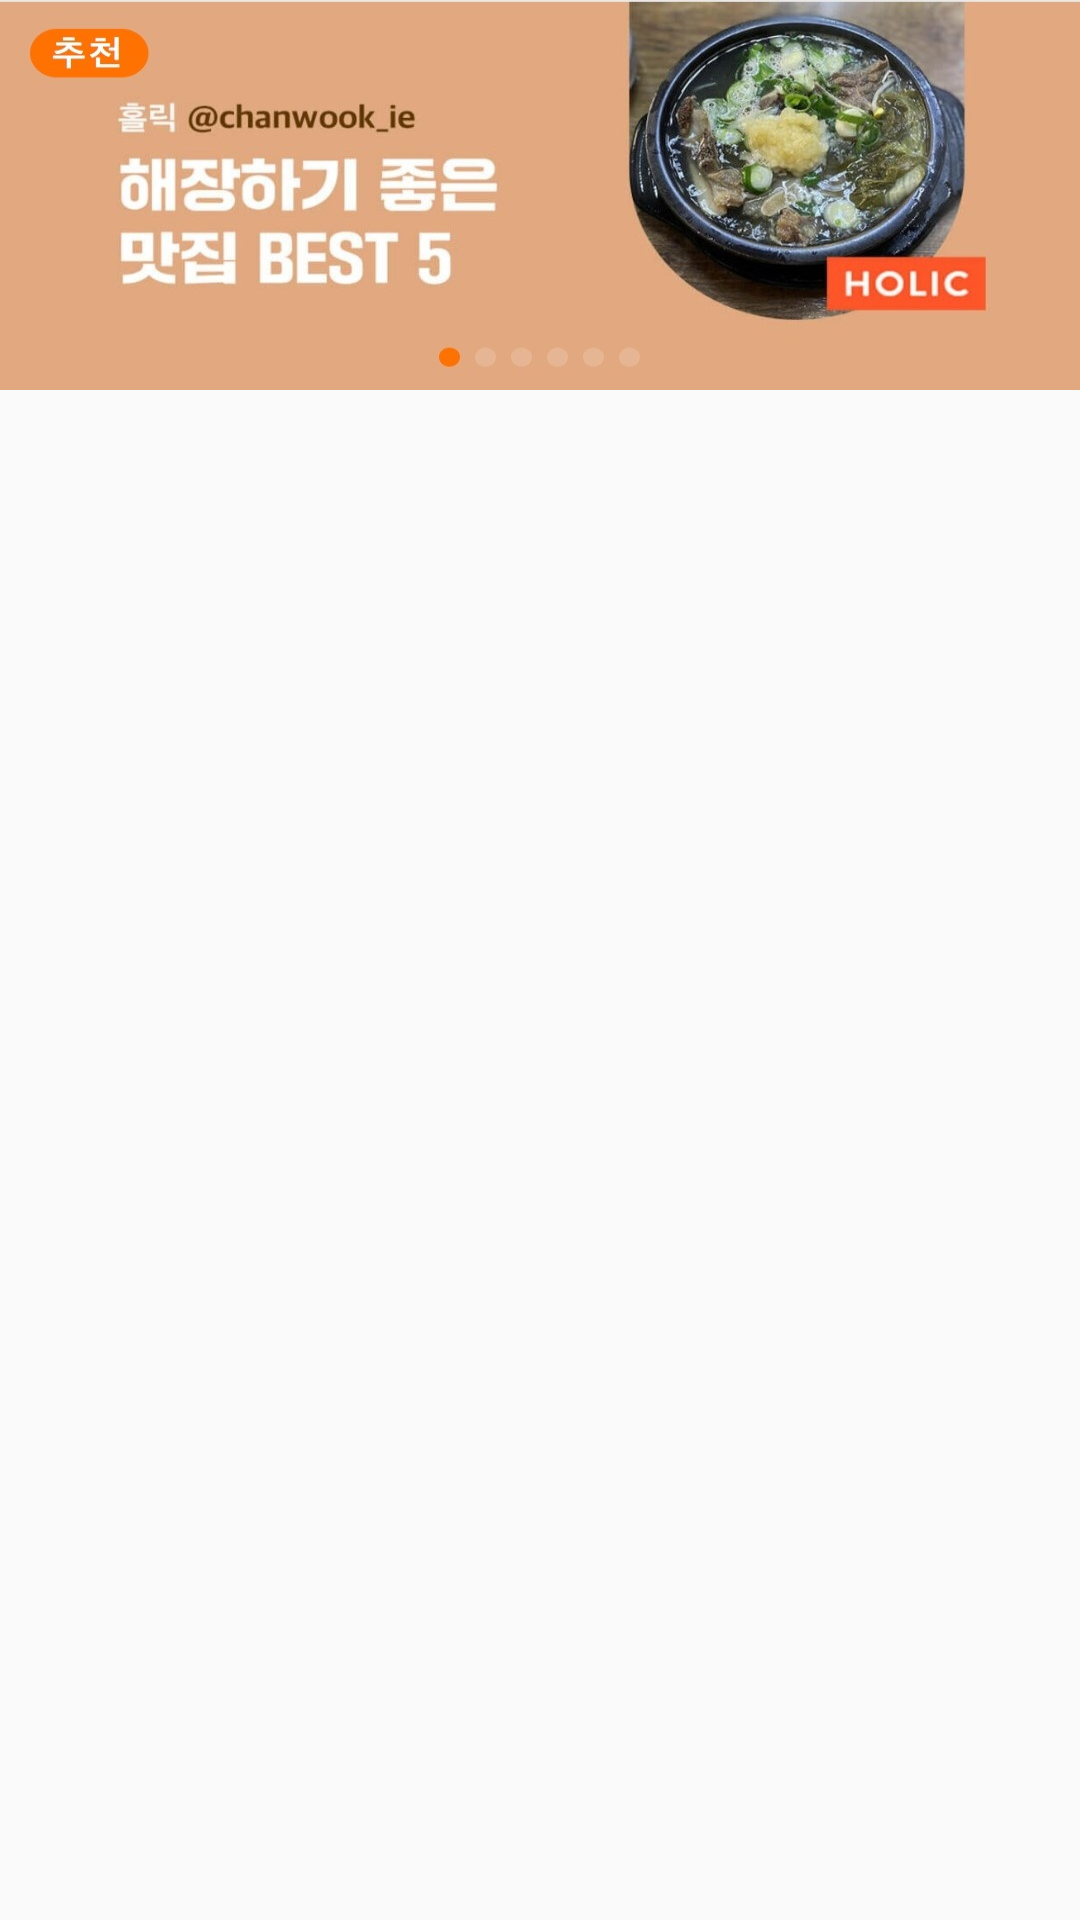

Here is an Android app screen rendered from its layout file. Give the layout XML and the strings, colors and styles it references.
<!-- AndroidManifest.xml: application theme Theme.bottomactionbar -->
<!-- res/layout/main_ad_viewpager_item.xml -->
<?xml version="1.0" encoding="utf-8"?>
<androidx.constraintlayout.widget.ConstraintLayout xmlns:android="http://schemas.android.com/apk/res/android"
    android:layout_width="match_parent"
    android:layout_height="match_parent"
    xmlns:app="http://schemas.android.com/apk/res-auto">

    <ImageView
        android:id="@+id/ad_images"
        android:layout_width="match_parent"
        android:layout_height="130dp"
        android:adjustViewBounds="true"
        android:src="@drawable/mango_ad1"
        android:scaleType="fitXY"
        app:layout_constraintTop_toTopOf="parent"
        app:layout_constraintStart_toStartOf="parent"/>

</androidx.constraintlayout.widget.ConstraintLayout>
<!-- resources referenced by this layout -->
<resources>
  <!-- drawable mango_ad1: jpg bitmap (drawable-v24, 94056 bytes) -->
  <style name="Theme.bottomactionbar" parent="Theme.AppCompat.DayNight.NoActionBar">
          
          <item name="colorPrimary">@color/purple_500</item>
          <item name="colorPrimaryVariant">@color/purple_700</item>
          <item name="colorOnPrimary">@color/white</item>
          
          <item name="colorSecondary">@color/teal_200</item>
          <item name="colorSecondaryVariant">@color/teal_700</item>
          <item name="colorOnSecondary">@color/black</item>
          
          <item name="android:statusBarColor" tools:targetApi="l">@color/status_color</item>
          <item name="android:windowLightStatusBar" tools:targetApi="m">false</item>
          
      </style>
  <color name="purple_500">#FF6200EE</color>
  <color name="purple_700">#FF3700B3</color>
  <color name="white">#FFFFFFFF</color>
  <color name="teal_200">#FF03DAC5</color>
  <color name="teal_700">#FF018786</color>
  <color name="black">#FF000000</color>
  <color name="status_color">#45000000</color>
</resources>
